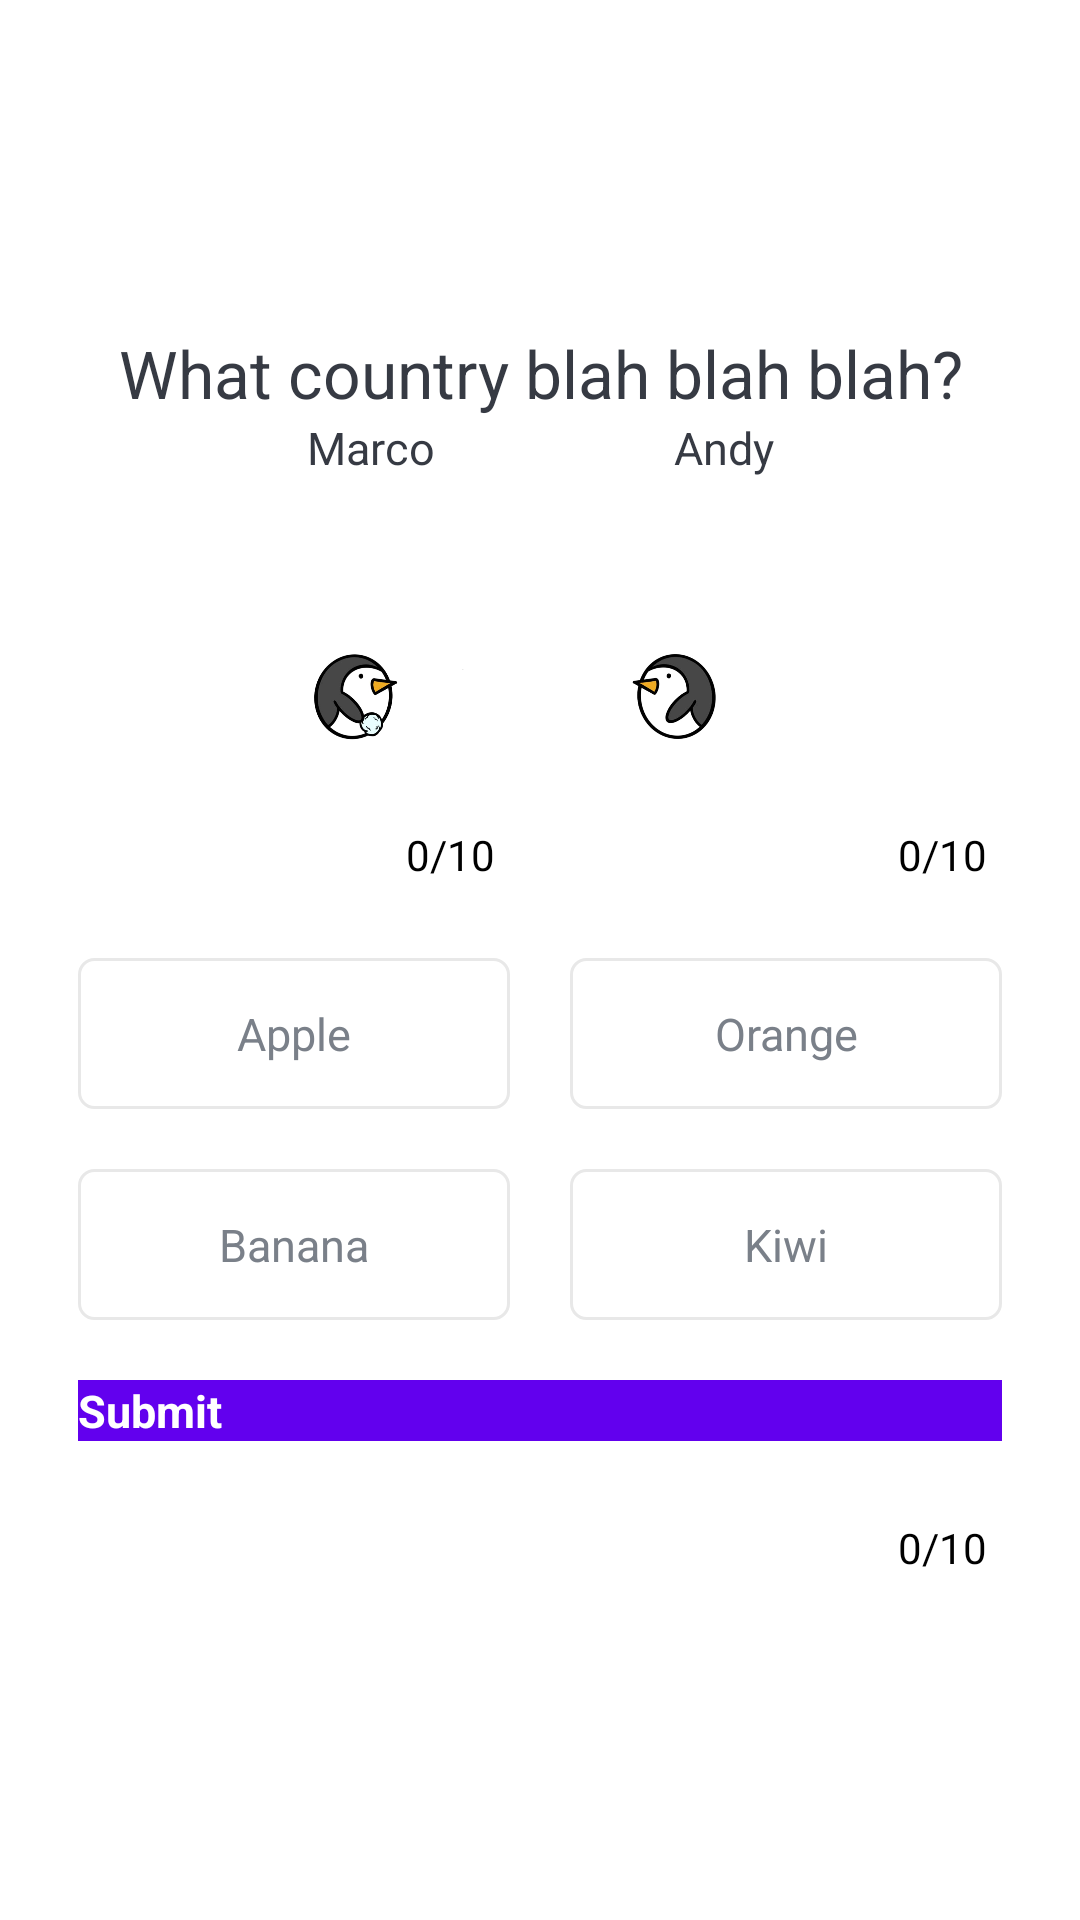

The Android layout XML behind this screen, and the referenced resources:
<!-- AndroidManifest.xml: activity theme NoActionBarTheme -->
<!-- res/layout/activity_quiz_question.xml -->
<?xml version="1.0" encoding="utf-8"?>
<ScrollView xmlns:android="http://schemas.android.com/apk/res/android"
    xmlns:app="http://schemas.android.com/apk/res-auto"
    xmlns:tools="http://schemas.android.com/tools"
    android:layout_width="match_parent"
    android:layout_height="match_parent"
    android:fillViewport="true"
    tools:context=".QuizQuestionActivity">

    <LinearLayout
        android:layout_width="match_parent"
        android:layout_height="wrap_content"
        android:orientation="vertical"
        android:padding="16dp"
        android:gravity="center">

        <TextView
            android:id="@+id/tv_question"
            android:layout_width="match_parent"
            android:layout_height="wrap_content"
            android:layout_marginTop="10dp"
            android:gravity="center"
            android:textColor="#363A43"
            android:textSize="22sp"
            android:text="What country blah blah blah?"/>


        <LinearLayout
            android:layout_width="match_parent"
            android:layout_height="wrap_content"
            android:gravity="center"
            android:orientation="horizontal">

            <TextView
                android:id="@+id/tv_your_name"
                android:layout_width="wrap_content"
                android:layout_height="wrap_content"
                android:gravity="center"
                android:text="Marco"
                android:layout_marginRight="50dp"
                android:textColor="#363A43"
                android:textSize="15sp" />

            <TextView
                android:id="@+id/tv_opponent_name"
                android:layout_width="wrap_content"
                android:layout_height="wrap_content"
                android:gravity="center"
                android:text="Andy"
                android:layout_marginLeft="30dp"
                android:textColor="#363A43"
                android:textSize="15sp" />
        </LinearLayout>

        <ImageView
            android:id="@+id/iv_image"
            android:layout_width="200dp"
            android:layout_height="100dp"
            android:src="@drawable/penguin1"/>

        <LinearLayout
            android:id="@+id/ll_progress_details2"
            android:layout_width="match_parent"
            android:layout_height="wrap_content"
            android:layout_marginTop="1dp"
            android:gravity="center_vertical"
            android:orientation="horizontal">

            <ProgressBar
                android:id="@+id/progressBar3"
                style="?android:attr/progressBarStyleHorizontal"
                android:layout_width="0dp"
                android:layout_height="wrap_content"
                android:layout_weight="1"
                android:max="5"
                android:minHeight="50dp"
                android:progress="0"
                android:indeterminate="false"/>
            <TextView
                android:id="@+id/tv_progress3"
                android:layout_width="wrap_content"
                android:layout_height="wrap_content"
                android:gravity="center"
                android:padding="15dp"
                android:textColorHint="#7A8089"
                android:textSize="14sp"
                android:text="0/10"/>

            <ProgressBar
                android:id="@+id/progressBar2"
                style="?android:attr/progressBarStyleHorizontal"
                android:layout_width="0dp"
                android:layout_height="wrap_content"
                android:layout_weight="1"
                android:max="5"
                android:minHeight="50dp"
                android:progress="0"
                android:indeterminate="false"/>
            <TextView
                android:id="@+id/tv_progress2"
                android:layout_width="wrap_content"
                android:layout_height="wrap_content"
                android:gravity="center"
                android:padding="15dp"
                android:textColorHint="#7A8089"
                android:textSize="14sp"
                android:text="0/10"/>


        </LinearLayout>

        <LinearLayout
            android:layout_width="match_parent"
            android:layout_height="wrap_content"
            android:gravity="center_vertical"
            android:orientation="horizontal">
            <TextView
                android:id="@+id/tv_option_one"
                android:layout_width="0dp"
                android:layout_weight="1"
                android:layout_height="wrap_content"
                android:layout_margin="10dp"
                android:background="@drawable/default_option_border_bg"
                android:gravity="center"
                android:padding="15dp"
                android:textColor="#7A8089"
                android:textSize="15sp"
                android:text="Apple"/>
            <TextView
                android:id="@+id/tv_option_two"
                android:layout_width="0dp"
                android:layout_weight="1"
                android:layout_height="wrap_content"
                android:layout_margin="10dp"
                android:background="@drawable/default_option_border_bg"
                android:gravity="center"
                android:padding="15dp"
                android:textColor="#7A8089"
                android:textSize="15sp"
                android:text="Orange"/>
        </LinearLayout>

        <LinearLayout
            android:layout_width="match_parent"
            android:layout_height="wrap_content"
            android:gravity="center_vertical"
            android:orientation="horizontal">
            <TextView
                android:id="@+id/tv_option_three"
                android:layout_width="0dp"
                android:layout_weight="1"
                android:layout_height="wrap_content"
                android:layout_margin="10dp"
                android:background="@drawable/default_option_border_bg"
                android:gravity="center"
                android:padding="15dp"
                android:textColor="#7A8089"
                android:textSize="15sp"
                android:text="Banana"/>
            <TextView
                android:id="@+id/tv_option_four"
                android:layout_width="0dp"
                android:layout_weight="1"
                android:layout_height="wrap_content"
                android:layout_margin="10dp"
                android:background="@drawable/default_option_border_bg"
                android:gravity="center"
                android:padding="15dp"
                android:textColor="#7A8089"
                android:textSize="15sp"
                android:text="Kiwi"/>
        </LinearLayout>




        <Button
            android:id="@+id/btn_submit"
            android:layout_width="match_parent"
            android:layout_height="wrap_content"
            android:layout_margin="10dp"
            android:background="@color/colorPrimary"
            android:text="Submit"
            android:textColor="@android:color/white"
            android:textSize="15sp"
            android:textStyle="bold"/>

        <LinearLayout
            android:id="@+id/ll_progress_details"
            android:layout_width="match_parent"
            android:layout_height="wrap_content"
            android:layout_marginTop="1dp"
            android:gravity="center_vertical"
            android:orientation="horizontal">

            <ProgressBar
                android:id="@+id/progressBar"
                style="?android:attr/progressBarStyleHorizontal"
                android:layout_width="0dp"
                android:layout_height="wrap_content"
                android:layout_weight="1"
                android:max="5"
                android:minHeight="50dp"
                android:progress="0"
                android:indeterminate="false"/>
            <TextView
                android:id="@+id/tv_progress"
                android:layout_width="wrap_content"
                android:layout_height="wrap_content"
                android:gravity="center"
                android:padding="15dp"
                android:textColorHint="#7A8089"
                android:textSize="14sp"
                android:text="0/10"/>
        </LinearLayout>


    </LinearLayout>

</ScrollView>
<!-- resources referenced by this layout -->
<resources>
  <!-- drawable default_option_border_bg (drawable) -->
  <?xml version="1.0" encoding="utf-8"?>
  <shape xmlns:android="http://schemas.android.com/apk/res/android" android:shape="rectangle">
      <stroke
          android:width="1dp"
          android:color="#E8E8E8"/>
      <solid android:color="@android:color/white"/>
      <corners android:radius="5dp"/>
  </shape>
  <!-- drawable penguin1: jpeg bitmap (drawable, 26818 bytes) -->
  <!-- not gathered from this repository: default colours our renderer supplied (Android Studio template values) -->
  <color name="colorPrimary">#FF6200EE</color>
</resources>
